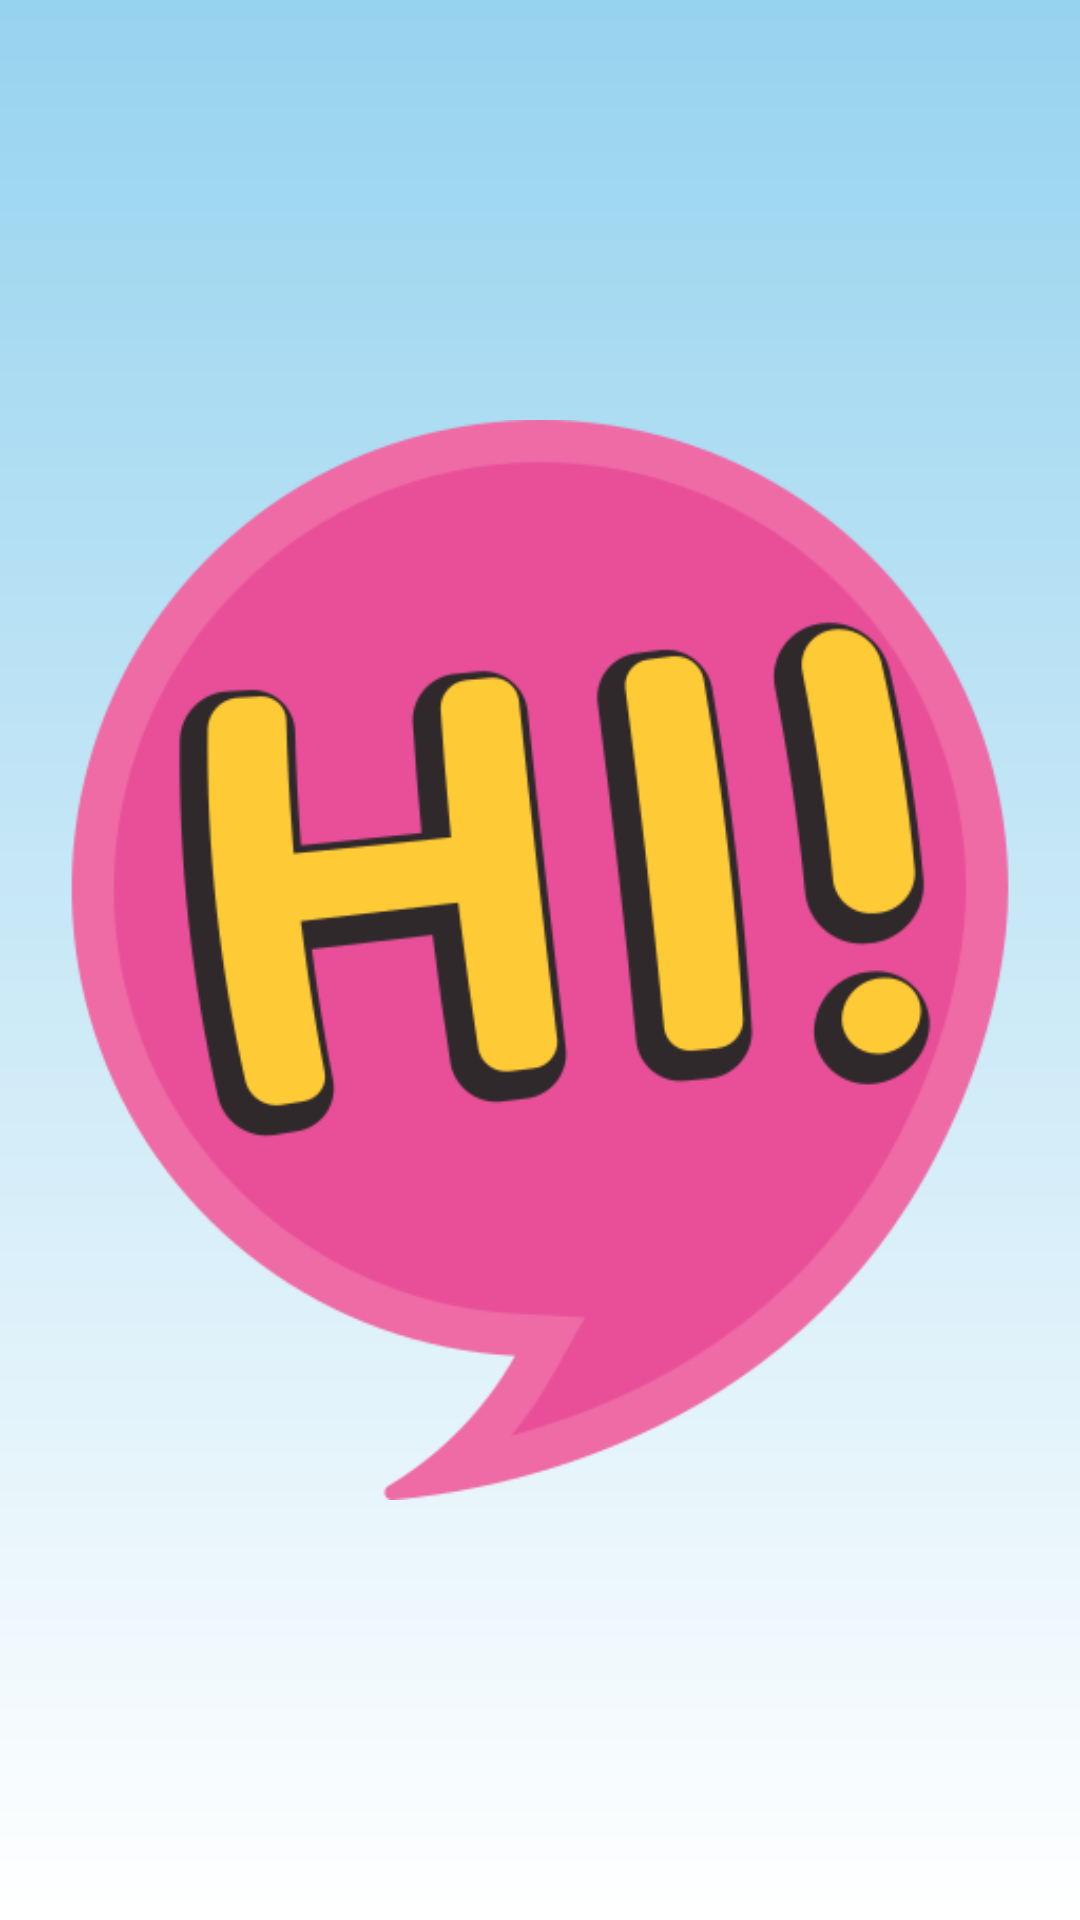

Here is an Android app screen rendered from its layout file. Give the layout XML and the strings, colors and styles it references.
<!-- AndroidManifest.xml: application theme Theme.LoginApplication -->
<!-- res/layout/activity_main.xml -->
<?xml version="1.0" encoding="utf-8"?>
<LinearLayout xmlns:android="http://schemas.android.com/apk/res/android"
    xmlns:app="http://schemas.android.com/apk/res-auto"
    xmlns:tools="http://schemas.android.com/tools"
    android:layout_width="match_parent"
    android:layout_height="match_parent"
    android:orientation="vertical"
    android:gravity="center"
    tools:context=".MainActivity">

    <ImageView
        android:layout_width="wrap_content"
        android:layout_height="match_parent"
        android:src="@drawable/img"
        android:background="@drawable/login_background"/>

</LinearLayout>
<!-- resources referenced by this layout -->
<resources>
  <!-- drawable img: png bitmap (drawable, 37135 bytes) -->
  <!-- drawable login_background (drawable) -->
  <?xml version="1.0" encoding="utf-8"?>
  <shape xmlns:android="http://schemas.android.com/apk/res/android">
  
      <gradient android:type="linear" android:angle="100"
          android:startColor="#96D3EF" android:endColor="#FFFFFF"/>
  </shape>
  <style name="Theme.LoginApplication" parent="Base.Theme.LoginApplication" />
  <style name="Base.Theme.LoginApplication" parent="Theme.Material3.DayNight.NoActionBar">
          
           <item name="colorPrimary">@color/blue</item>
           <item name="colorPrimaryVariant">@color/blue</item>
           <item name="android:statusBarColor">@color/blue</item>
      </style>
  <color name="blue">#59b5df</color>
</resources>
